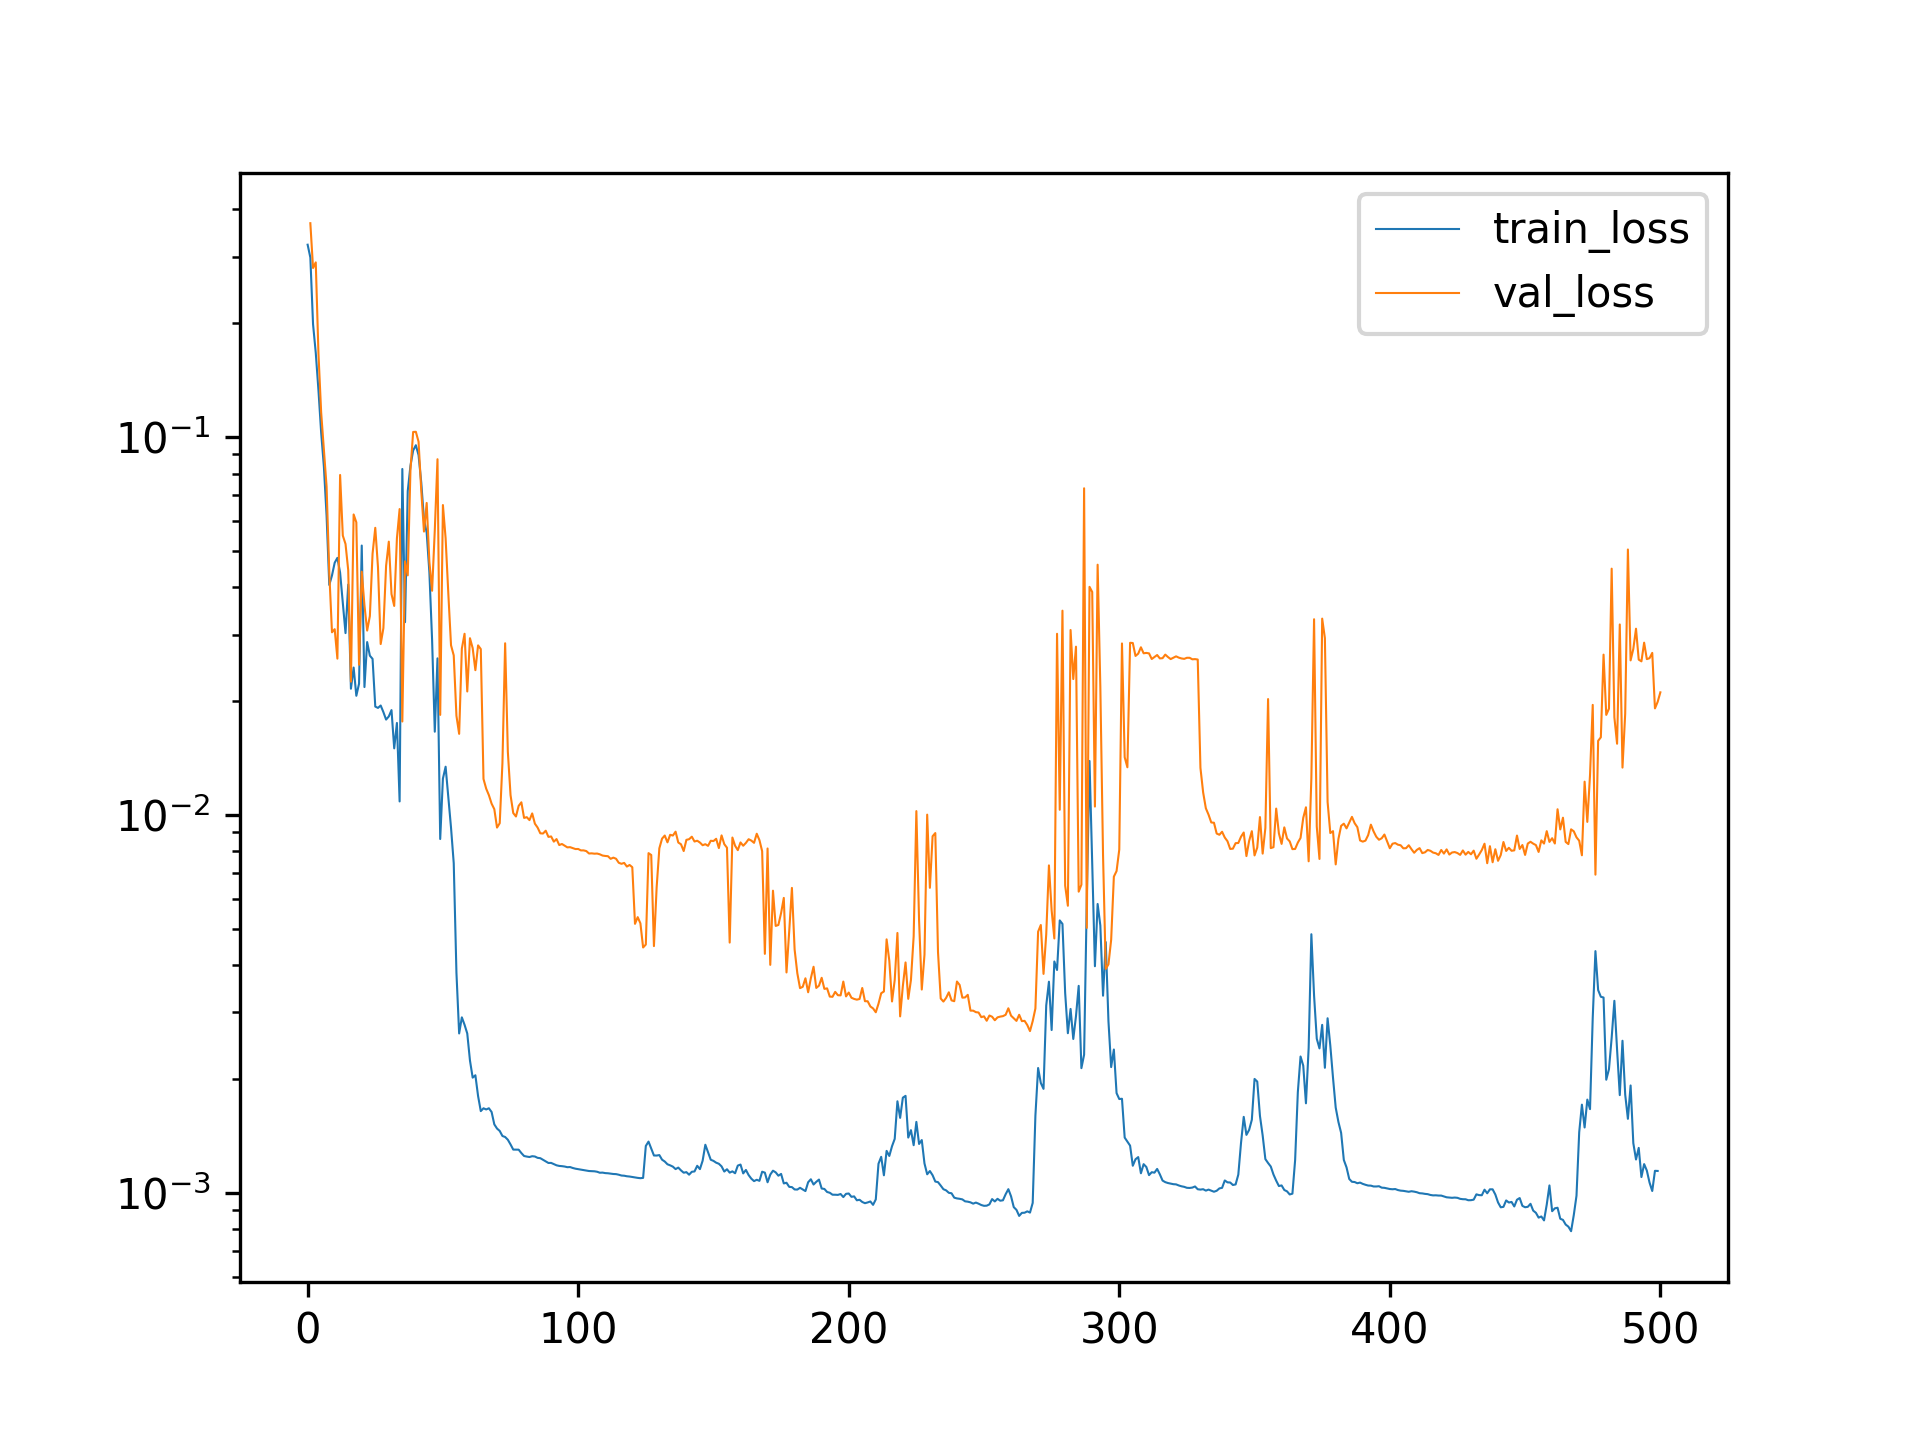

Source data for this figure (header and first rows):
, train_loss, val_loss
0, 0.3225, 
1, 0.2983, 0.3676
2, 0.1987, 0.2798
3, 0.167, 0.2895
4, 0.1328, 0.166
5, 0.1026, 0.116
6, 0.08349, 0.09265
7, 0.06191, 0.07397
8, 0.04058, 0.04374
9, 0.043, 0.03041
10, 0.04646, 0.03099
11, 0.04785, 0.0259
12, 0.04373, 0.0793
13, 0.03626, 0.05481
14, 0.03026, 0.05208
15, 0.04067, 0.0444
16, 0.02156, 0.02251
17, 0.02453, 0.06234
18, 0.02066, 0.05941
19, 0.02223, 0.02495
20, 0.05159, 0.04399
21, 0.02178, 0.03585
22, 0.02865, 0.03073
23, 0.02637, 0.03357
24, 0.02586, 0.0491
25, 0.01934, 0.05747
26, 0.01918, 0.04523
27, 0.01947, 0.02831
28, 0.0187, 0.03119
29, 0.01787, 0.04558
30, 0.01821, 0.05283
31, 0.01893, 0.03839
32, 0.01499, 0.03571
33, 0.0175, 0.05392
34, 0.01085, 0.06443
35, 0.08225, 0.01766
36, 0.03234, 0.04687
37, 0.07189, 0.04302
38, 0.08383, 0.08158
39, 0.09204, 0.1031
40, 0.09505, 0.1032
41, 0.08949, 0.09709
42, 0.07568, 0.07202
43, 0.06054, 0.05618
44, 0.0558, 0.06687
45, 0.04383, 0.04667
46, 0.02907, 0.03916
47, 0.0166, 0.05665
48, 0.02595, 0.08728
49, 0.008631, 0.01838
50, 0.01247, 0.06602
51, 0.01341, 0.05391
52, 0.01112, 0.03849
53, 0.009245, 0.0281
54, 0.007452, 0.02642
55, 0.003824, 0.01829
56, 0.00264, 0.01638
57, 0.002912, 0.02754
58, 0.002784, 0.03014
59, 0.00264, 0.0212
... 441 more rows
